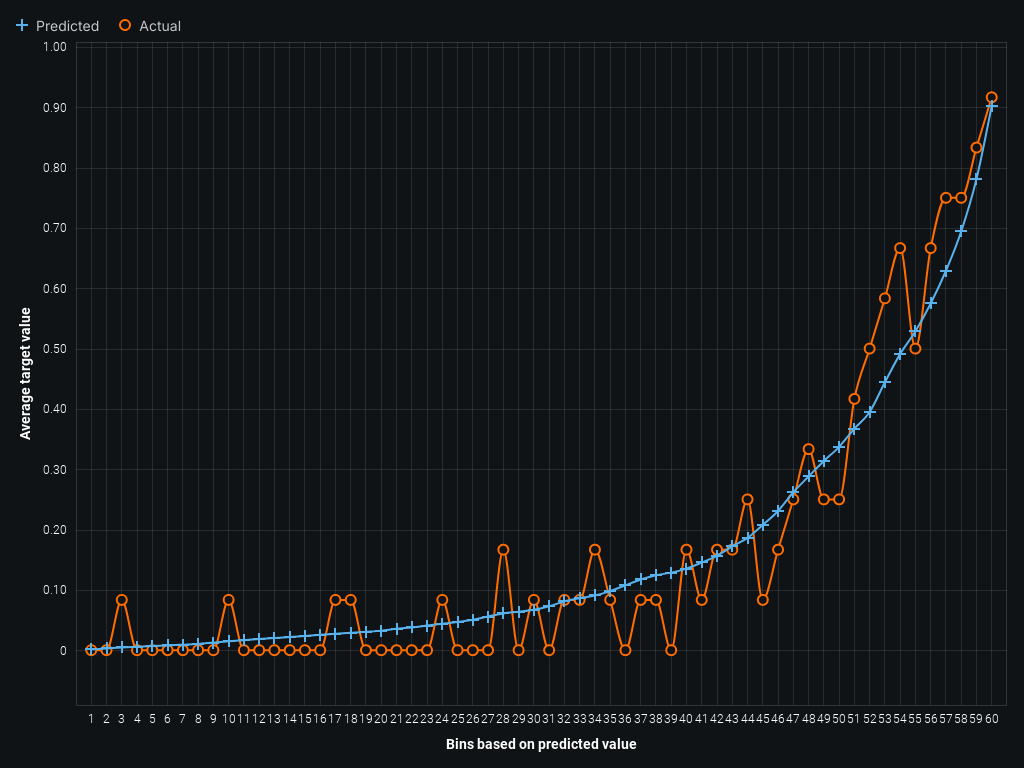

The file beside this chart, header and first rows:
Bin, Actual Mean, Predicted Mean, Rows
1, 0.0, 0.001275, 12.0
2, 0.0, 0.002913, 12.0
3, 0.08333, 0.004444, 12.0
4, 0.0, 0.00568, 12.0
5, 0.0, 0.00692, 12.0
6, 0.0, 0.007941, 12.0
7, 0.0, 0.009162, 12.0
8, 0.0, 0.01043, 12.0
9, 0.0, 0.01266, 12.0
10, 0.08333, 0.01477, 12.0
11, 0.0, 0.0166, 12.0
12, 0.0, 0.01841, 12.0
13, 0.0, 0.02005, 12.0
14, 0.0, 0.02166, 12.0
15, 0.0, 0.0237, 12.0
16, 0.0, 0.02542, 12.0
17, 0.08333, 0.02706, 12.0
18, 0.08333, 0.02873, 12.0
19, 0.0, 0.03048, 12.0
20, 0.0, 0.03242, 12.0
21, 0.0, 0.03556, 12.0
22, 0.0, 0.03779, 12.0
23, 0.0, 0.04073, 12.0
24, 0.08333, 0.04369, 12.0
25, 0.0, 0.04666, 12.0
26, 0.0, 0.05052, 12.0
27, 0.0, 0.05583, 12.0
28, 0.1667, 0.06092, 12.0
29, 0.0, 0.06379, 12.0
30, 0.08333, 0.0671, 12.0
31, 0.0, 0.07287, 12.0
32, 0.08333, 0.08092, 12.0
33, 0.08333, 0.08616, 12.0
34, 0.1667, 0.09071, 12.0
35, 0.08333, 0.09799, 12.0
36, 0.0, 0.1075, 12.0
37, 0.08333, 0.1173, 12.0
38, 0.08333, 0.1243, 12.0
39, 0.0, 0.1286, 12.0
40, 0.1667, 0.1352, 12.0
41, 0.08333, 0.1454, 12.0
42, 0.1667, 0.1564, 12.0
43, 0.1667, 0.1722, 12.0
44, 0.25, 0.1862, 12.0
45, 0.08333, 0.2076, 12.0
46, 0.1667, 0.2308, 12.0
47, 0.25, 0.2618, 12.0
48, 0.3333, 0.288, 12.0
49, 0.25, 0.3135, 12.0
50, 0.25, 0.3371, 12.0
51, 0.4167, 0.3672, 12.0
52, 0.5, 0.3949, 12.0
53, 0.5833, 0.4442, 12.0
54, 0.6667, 0.4913, 12.0
55, 0.5, 0.5287, 12.0
56, 0.6667, 0.5748, 12.0
57, 0.75, 0.6291, 12.0
58, 0.75, 0.6943, 12.0
59, 0.8333, 0.7811, 12.0
60, 0.9167, 0.903, 12.0
